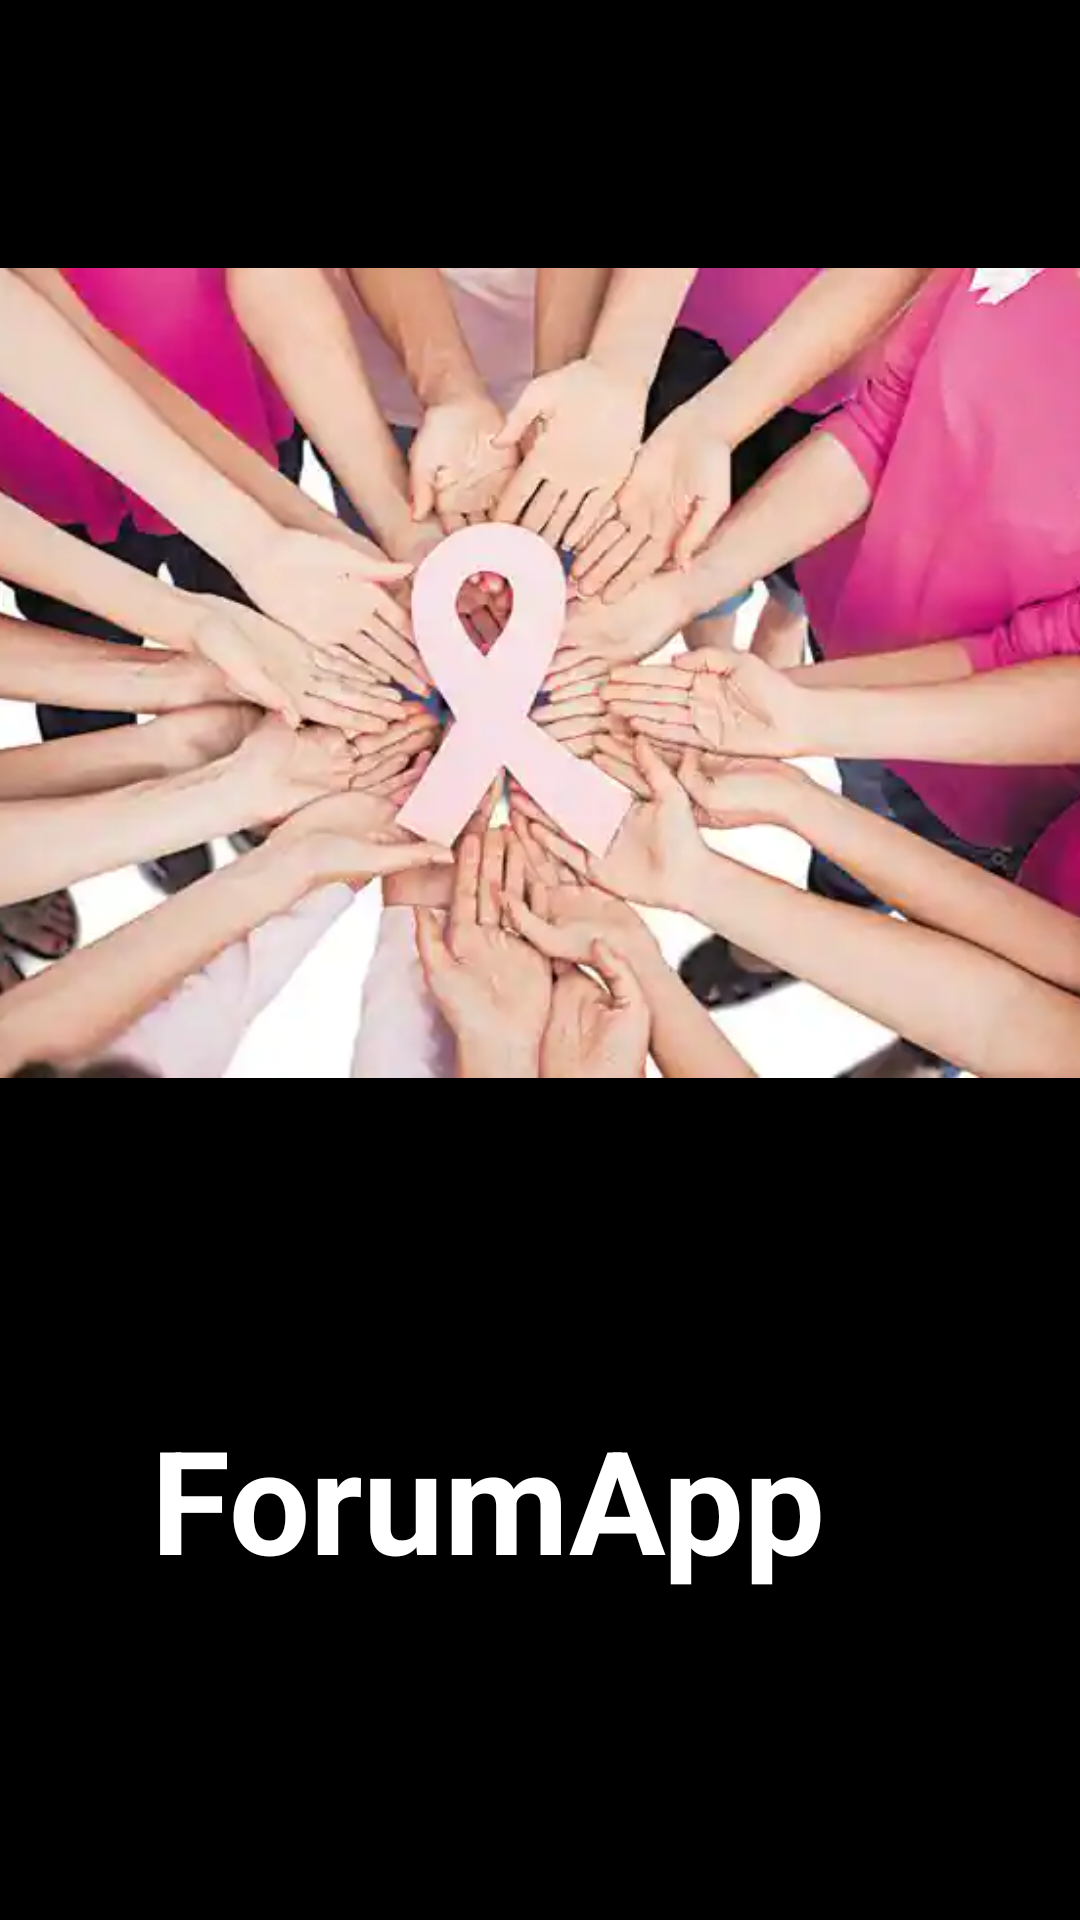

Reconstruct the res/layout file that produces this screen, plus the resources it refers to.
<!-- AndroidManifest.xml: application theme Theme.ForumApp -->
<!-- res/layout/activity_splashs.xml -->
<?xml version="1.0" encoding="utf-8"?>
<androidx.constraintlayout.widget.ConstraintLayout xmlns:android="http://schemas.android.com/apk/res/android"
    xmlns:app="http://schemas.android.com/apk/res-auto"
    xmlns:tools="http://schemas.android.com/tools"
    android:layout_width="match_parent"
    android:layout_height="match_parent"
    android:background="#000"
    tools:context=".MainActivity" >

    <ImageView
        android:id="@+id/imageView"
        android:layout_width="405dp"
        android:layout_height="464dp"
        android:layout_marginBottom="184dp"
        app:layout_constraintBottom_toBottomOf="parent"
        app:layout_constraintEnd_toEndOf="parent"
        app:layout_constraintStart_toStartOf="parent"
        app:srcCompat="@drawable/app_symbol" />

    <TextView
        android:id="@+id/XrossTalk"
        android:layout_width="337dp"
        android:layout_height="74dp"
        android:layout_marginStart="77dp"
        android:layout_marginTop="12dp"
        android:layout_marginEnd="119dp"
        android:layout_marginBottom="107dp"
        android:text="@string/app_name"
        android:textAppearance="@style/TextAppearance.AppCompat.Display1"
        android:textColor="#FFFFFF"
        android:textSize="48sp"
        android:textStyle="bold"
        app:layout_constraintBottom_toBottomOf="parent"
        app:layout_constraintEnd_toEndOf="parent"
        app:layout_constraintHorizontal_bias="0.155"
        app:layout_constraintStart_toStartOf="parent"
        app:layout_constraintTop_toBottomOf="@+id/imageView"
        app:layout_constraintVertical_bias="0.111" />
</androidx.constraintlayout.widget.ConstraintLayout>
<!-- resources referenced by this layout -->
<resources>
  <!-- drawable app_symbol: webp bitmap (drawable, 13658 bytes) -->
  <string name="app_name">ForumApp</string>
  <style name="Theme.ForumApp" parent="Theme.MaterialComponents.DayNight.DarkActionBar">
          
          <item name="colorPrimary">@color/purple_500</item>
          <item name="colorPrimaryVariant">@color/purple_700</item>
          <item name="colorOnPrimary">@color/white</item>
          
          <item name="colorSecondary">@color/teal_200</item>
          <item name="colorSecondaryVariant">@color/teal_700</item>
          <item name="colorOnSecondary">@color/black</item>
          
          <item name="android:statusBarColor" tools:targetApi="l">?attr/colorPrimaryVariant</item>
          
      </style>
  <!-- not gathered from this repository: default colours our renderer supplied (Android Studio template values) -->
  <color name="purple_500">#FF6200EE</color>
  <color name="purple_700">#FF3700B3</color>
  <color name="teal_200">#FF03DAC5</color>
  <color name="teal_700">#FF018786</color>
  <color name="black">#FF000000</color>
  <color name="white">#FFFFFFFF</color>
</resources>
